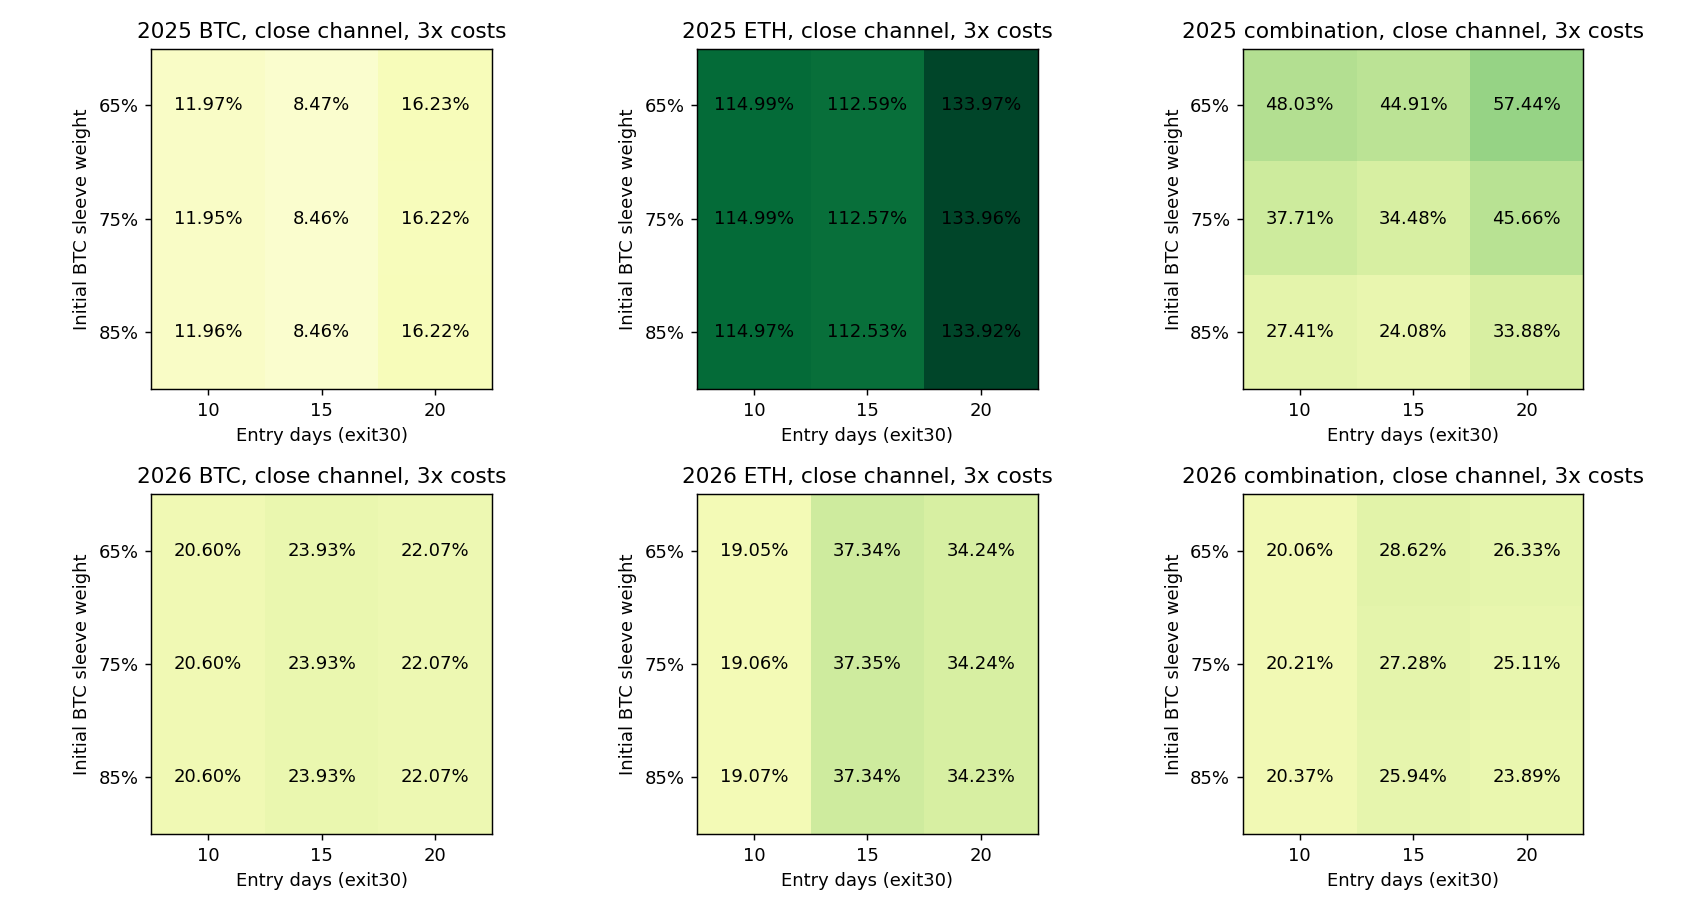

The file beside this chart, header and first rows:
config, year, is_new, role, asset, entry_days, BTC_initial_weight, capital_usdt, cost, net_return_pct, minute_DD_pct, daily_DD_pct, Sharpe365, Calmar, positive_folds1, round_trips, cost_pct, first_five_folds_return_pct, last_fold_return_pct, status
channel_alloc_2025_BTC_e10_x30_c1300, 2025, True, component, BTC, 10, 0.65, 1300, 1, 14.33, 14.29, 12.42, 1.038, 2.183, 4, 4, 1.083, 16.56, -1.917, passed
channel_alloc_2025_BTC_e10_x30_c1300, 2025, True, component, BTC, 10, 0.65, 1300, 2, 13.14, 14.51, 12.65, 0.9677, 1.961, 4, 4, 2.155, 15.81, -2.301, passed
channel_alloc_2025_BTC_e10_x30_c1300, 2025, True, component, BTC, 10, 0.65, 1300, 3, 11.97, 14.74, 12.88, 0.8972, 1.748, 4, 4, 3.215, 15.06, -2.686, passed
channel_2025_BTC_e10_x30, 2025, False, component, BTC, 10, 0.75, 1500, 1, 14.33, 14.29, 12.42, 1.038, 2.184, 4, 4, 1.084, 16.57, -1.916, passed
channel_2025_BTC_e10_x30, 2025, False, component, BTC, 10, 0.75, 1500, 2, 13.13, 14.52, 12.65, 0.9671, 1.958, 4, 4, 2.156, 15.8, -2.303, passed
channel_2025_BTC_e10_x30, 2025, False, component, BTC, 10, 0.75, 1500, 3, 11.95, 14.74, 12.88, 0.8963, 1.745, 4, 4, 3.217, 15.04, -2.684, passed
channel_alloc_2025_BTC_e10_x30_c1700, 2025, True, component, BTC, 10, 0.85, 1700, 1, 14.33, 14.29, 12.42, 1.038, 2.182, 4, 4, 1.084, 16.56, -1.917, passed
channel_alloc_2025_BTC_e10_x30_c1700, 2025, True, component, BTC, 10, 0.85, 1700, 2, 13.14, 14.52, 12.65, 0.9674, 1.96, 4, 4, 2.157, 15.81, -2.303, passed
channel_alloc_2025_BTC_e10_x30_c1700, 2025, True, component, BTC, 10, 0.85, 1700, 3, 11.96, 14.74, 12.88, 0.8965, 1.746, 4, 4, 3.219, 15.05, -2.686, passed
channel_alloc_2025_BTC_e15_x30_c1300, 2025, True, component, BTC, 15, 0.65, 1300, 1, 10.75, 14.08, 12.54, 0.8432, 1.634, 4, 4, 1.071, 14.85, -3.566, passed
channel_alloc_2025_BTC_e15_x30_c1300, 2025, True, component, BTC, 15, 0.65, 1300, 2, 9.603, 14.31, 12.88, 0.7715, 1.428, 4, 4, 2.131, 14.1, -3.944, passed
channel_alloc_2025_BTC_e15_x30_c1300, 2025, True, component, BTC, 15, 0.65, 1300, 3, 8.466, 14.53, 13.23, 0.6999, 1.233, 4, 4, 3.179, 13.36, -4.321, passed
channel_2025_BTC_e15_x30, 2025, False, component, BTC, 15, 0.75, 1500, 1, 10.76, 14.08, 12.54, 0.8438, 1.636, 4, 4, 1.072, 14.86, -3.569, passed
channel_2025_BTC_e15_x30, 2025, False, component, BTC, 15, 0.75, 1500, 2, 9.599, 14.3, 12.88, 0.7714, 1.428, 4, 4, 2.131, 14.1, -3.945, passed
channel_2025_BTC_e15_x30, 2025, False, component, BTC, 15, 0.75, 1500, 3, 8.458, 14.53, 13.23, 0.6995, 1.232, 4, 4, 3.18, 13.36, -4.323, passed
channel_alloc_2025_BTC_e15_x30_c1700, 2025, True, component, BTC, 15, 0.85, 1700, 1, 10.76, 14.08, 12.54, 0.8435, 1.635, 4, 4, 1.072, 14.86, -3.568, passed
channel_alloc_2025_BTC_e15_x30_c1700, 2025, True, component, BTC, 15, 0.85, 1700, 2, 9.606, 14.3, 12.88, 0.7717, 1.429, 4, 4, 2.133, 14.11, -3.945, passed
channel_alloc_2025_BTC_e15_x30_c1700, 2025, True, component, BTC, 15, 0.85, 1700, 3, 8.465, 14.53, 13.22, 0.6999, 1.233, 4, 4, 3.181, 13.36, -4.321, passed
channel_alloc_2025_BTC_e20_x30_c1300, 2025, True, component, BTC, 20, 0.65, 1300, 1, 18.07, 12.13, 10.63, 1.435, 3.301, 4, 3, 0.8958, 24.62, -5.261, passed
channel_alloc_2025_BTC_e20_x30_c1300, 2025, True, component, BTC, 20, 0.65, 1300, 2, 17.14, 12.13, 10.86, 1.376, 3.119, 4, 3, 1.784, 24.13, -5.629, passed
channel_alloc_2025_BTC_e20_x30_c1300, 2025, True, component, BTC, 20, 0.65, 1300, 3, 16.23, 12.13, 11.09, 1.316, 2.939, 4, 3, 2.666, 23.65, -6, passed
channel_2025_BTC_e20_x30, 2025, False, component, BTC, 20, 0.75, 1500, 1, 18.07, 12.13, 10.63, 1.435, 3.301, 4, 3, 0.8961, 24.62, -5.259, passed
channel_2025_BTC_e20_x30, 2025, False, component, BTC, 20, 0.75, 1500, 2, 17.14, 12.13, 10.86, 1.376, 3.119, 4, 3, 1.785, 24.13, -5.63, passed
channel_2025_BTC_e20_x30, 2025, False, component, BTC, 20, 0.75, 1500, 3, 16.22, 12.13, 11.09, 1.316, 2.939, 4, 3, 2.667, 23.64, -6.001, passed
channel_alloc_2025_BTC_e20_x30_c1700, 2025, True, component, BTC, 20, 0.85, 1700, 1, 18.06, 12.13, 10.63, 1.435, 3.301, 4, 3, 0.8966, 24.62, -5.26, passed
channel_alloc_2025_BTC_e20_x30_c1700, 2025, True, component, BTC, 20, 0.85, 1700, 2, 17.14, 12.13, 10.86, 1.376, 3.118, 4, 3, 1.786, 24.13, -5.631, passed
channel_alloc_2025_BTC_e20_x30_c1700, 2025, True, component, BTC, 20, 0.85, 1700, 3, 16.22, 12.13, 11.09, 1.316, 2.939, 4, 3, 2.668, 23.64, -6.001, passed
channel_alloc_2025_ETH_e10_x30_c700, 2025, True, component, ETH, 10, 0.65, 700, 1, 118.4, 19.83, 16.91, 2.767, 19.54, 5, 3, 0.9711, 112.9, 2.569, passed
channel_alloc_2025_ETH_e10_x30_c700, 2025, True, component, ETH, 10, 0.65, 700, 2, 116.7, 20.04, 17.13, 2.741, 18.95, 5, 3, 1.931, 111.5, 2.434, passed
channel_alloc_2025_ETH_e10_x30_c700, 2025, True, component, ETH, 10, 0.65, 700, 3, 115, 20.25, 17.34, 2.715, 18.38, 5, 3, 2.883, 110.2, 2.3, passed
channel_2025_ETH_e10_x30, 2025, False, component, ETH, 10, 0.75, 500, 1, 118.4, 19.83, 16.91, 2.767, 19.54, 5, 3, 0.9689, 112.9, 2.569, passed
channel_2025_ETH_e10_x30, 2025, False, component, ETH, 10, 0.75, 500, 2, 116.7, 20.04, 17.12, 2.741, 18.95, 5, 3, 1.928, 111.5, 2.435, passed
channel_2025_ETH_e10_x30, 2025, False, component, ETH, 10, 0.75, 500, 3, 115, 20.25, 17.34, 2.716, 18.38, 5, 3, 2.877, 110.2, 2.3, passed
channel_alloc_2025_ETH_e10_x30_c300, 2025, True, component, ETH, 10, 0.85, 300, 1, 118.4, 19.83, 16.91, 2.766, 19.53, 5, 3, 0.967, 112.9, 2.569, passed
channel_alloc_2025_ETH_e10_x30_c300, 2025, True, component, ETH, 10, 0.85, 300, 2, 116.7, 20.03, 17.12, 2.741, 18.95, 5, 3, 1.923, 111.5, 2.435, passed
channel_alloc_2025_ETH_e10_x30_c300, 2025, True, component, ETH, 10, 0.85, 300, 3, 115, 20.24, 17.34, 2.716, 18.38, 5, 3, 2.872, 110.1, 2.301, passed
channel_alloc_2025_ETH_e15_x30_c700, 2025, True, component, ETH, 15, 0.65, 700, 1, 116, 19.83, 16.91, 2.746, 18.99, 5, 3, 0.9608, 110.5, 2.57, passed
channel_alloc_2025_ETH_e15_x30_c700, 2025, True, component, ETH, 15, 0.65, 700, 2, 114.3, 20.04, 17.13, 2.721, 18.41, 5, 3, 1.911, 109.2, 2.435, passed
channel_alloc_2025_ETH_e15_x30_c700, 2025, True, component, ETH, 15, 0.65, 700, 3, 112.6, 20.25, 17.34, 2.695, 17.85, 5, 3, 2.853, 107.8, 2.3, passed
channel_2025_ETH_e15_x30, 2025, False, component, ETH, 15, 0.75, 500, 1, 115.9, 19.83, 16.91, 2.746, 18.98, 5, 3, 0.9588, 110.5, 2.569, passed
channel_2025_ETH_e15_x30, 2025, False, component, ETH, 15, 0.75, 500, 2, 114.2, 20.04, 17.12, 2.721, 18.41, 5, 3, 1.908, 109.2, 2.435, passed
channel_2025_ETH_e15_x30, 2025, False, component, ETH, 15, 0.75, 500, 3, 112.6, 20.24, 17.34, 2.695, 17.85, 5, 3, 2.848, 107.8, 2.301, passed
channel_alloc_2025_ETH_e15_x30_c300, 2025, True, component, ETH, 15, 0.85, 300, 1, 116, 19.83, 16.91, 2.747, 18.99, 5, 3, 0.9574, 110.6, 2.57, passed
channel_alloc_2025_ETH_e15_x30_c300, 2025, True, component, ETH, 15, 0.85, 300, 2, 114.2, 20.03, 17.12, 2.721, 18.4, 5, 3, 1.903, 109.1, 2.435, passed
channel_alloc_2025_ETH_e15_x30_c300, 2025, True, component, ETH, 15, 0.85, 300, 3, 112.5, 20.24, 17.34, 2.695, 17.85, 5, 3, 2.842, 107.8, 2.301, passed
channel_alloc_2025_ETH_e20_x30_c700, 2025, True, component, ETH, 20, 0.65, 700, 1, 136.4, 20.41, 17.52, 3.076, 23.14, 5, 2, 0.7898, 130.5, 2.569, passed
channel_alloc_2025_ETH_e20_x30_c700, 2025, True, component, ETH, 20, 0.65, 700, 2, 135.2, 20.62, 17.73, 3.057, 22.61, 5, 2, 1.573, 129.6, 2.434, passed
channel_alloc_2025_ETH_e20_x30_c700, 2025, True, component, ETH, 20, 0.65, 700, 3, 134, 20.83, 17.95, 3.039, 22.1, 5, 2, 2.352, 128.7, 2.3, passed
channel_2025_ETH_e20_x30, 2025, False, component, ETH, 20, 0.75, 500, 1, 136.4, 20.42, 17.52, 3.076, 23.15, 5, 2, 0.7878, 130.5, 2.569, passed
channel_2025_ETH_e20_x30, 2025, False, component, ETH, 20, 0.75, 500, 2, 135.2, 20.62, 17.73, 3.057, 22.62, 5, 2, 1.57, 129.6, 2.435, passed
channel_2025_ETH_e20_x30, 2025, False, component, ETH, 20, 0.75, 500, 3, 134, 20.83, 17.95, 3.039, 22.1, 5, 2, 2.348, 128.7, 2.3, passed
channel_alloc_2025_ETH_e20_x30_c300, 2025, True, component, ETH, 20, 0.85, 300, 1, 136.4, 20.41, 17.51, 3.076, 23.14, 5, 2, 0.7865, 130.5, 2.569, passed
channel_alloc_2025_ETH_e20_x30_c300, 2025, True, component, ETH, 20, 0.85, 300, 2, 135.1, 20.62, 17.73, 3.057, 22.61, 5, 2, 1.567, 129.6, 2.435, passed
channel_alloc_2025_ETH_e20_x30_c300, 2025, True, component, ETH, 20, 0.85, 300, 3, 133.9, 20.83, 17.94, 3.039, 22.1, 5, 2, 2.342, 128.7, 2.301, passed
channel_alloc_2025_combo_e10_x30_btc0.65, 2025, True, combination, 75:25, 10, 0.65, 2000, 1, 50.76, 13.84, 12.36, 2.305, 9.386, 5, 7, 1.044, 50.3, 0.3075, passed
channel_alloc_2025_combo_e10_x30_btc0.65, 2025, True, combination, 75:25, 10, 0.65, 2000, 2, 49.38, 14.02, 12.55, 2.257, 8.96, 5, 7, 2.077, 49.31, 0.04698, passed
channel_alloc_2025_combo_e10_x30_btc0.65, 2025, True, combination, 75:25, 10, 0.65, 2000, 3, 48.03, 14.21, 12.74, 2.208, 8.552, 5, 7, 3.099, 48.34, -0.2136, passed
channel_2025_combo_e10_x30_btc0.75, 2025, False, combination, 75:25, 10, 0.75, 2000, 1, 40.34, 13.97, 12.38, 2.087, 7.074, 4, 7, 1.055, 40.65, -0.2187, passed
channel_2025_combo_e10_x30_btc0.75, 2025, False, combination, 75:25, 10, 0.75, 2000, 2, 39.02, 14.17, 12.58, 2.032, 6.708, 4, 7, 2.099, 39.73, -0.5103, passed
channel_2025_combo_e10_x30_btc0.75, 2025, False, combination, 75:25, 10, 0.75, 2000, 3, 37.71, 14.36, 12.78, 1.977, 6.359, 4, 7, 3.132, 38.82, -0.7977, passed
... 102 more rows
